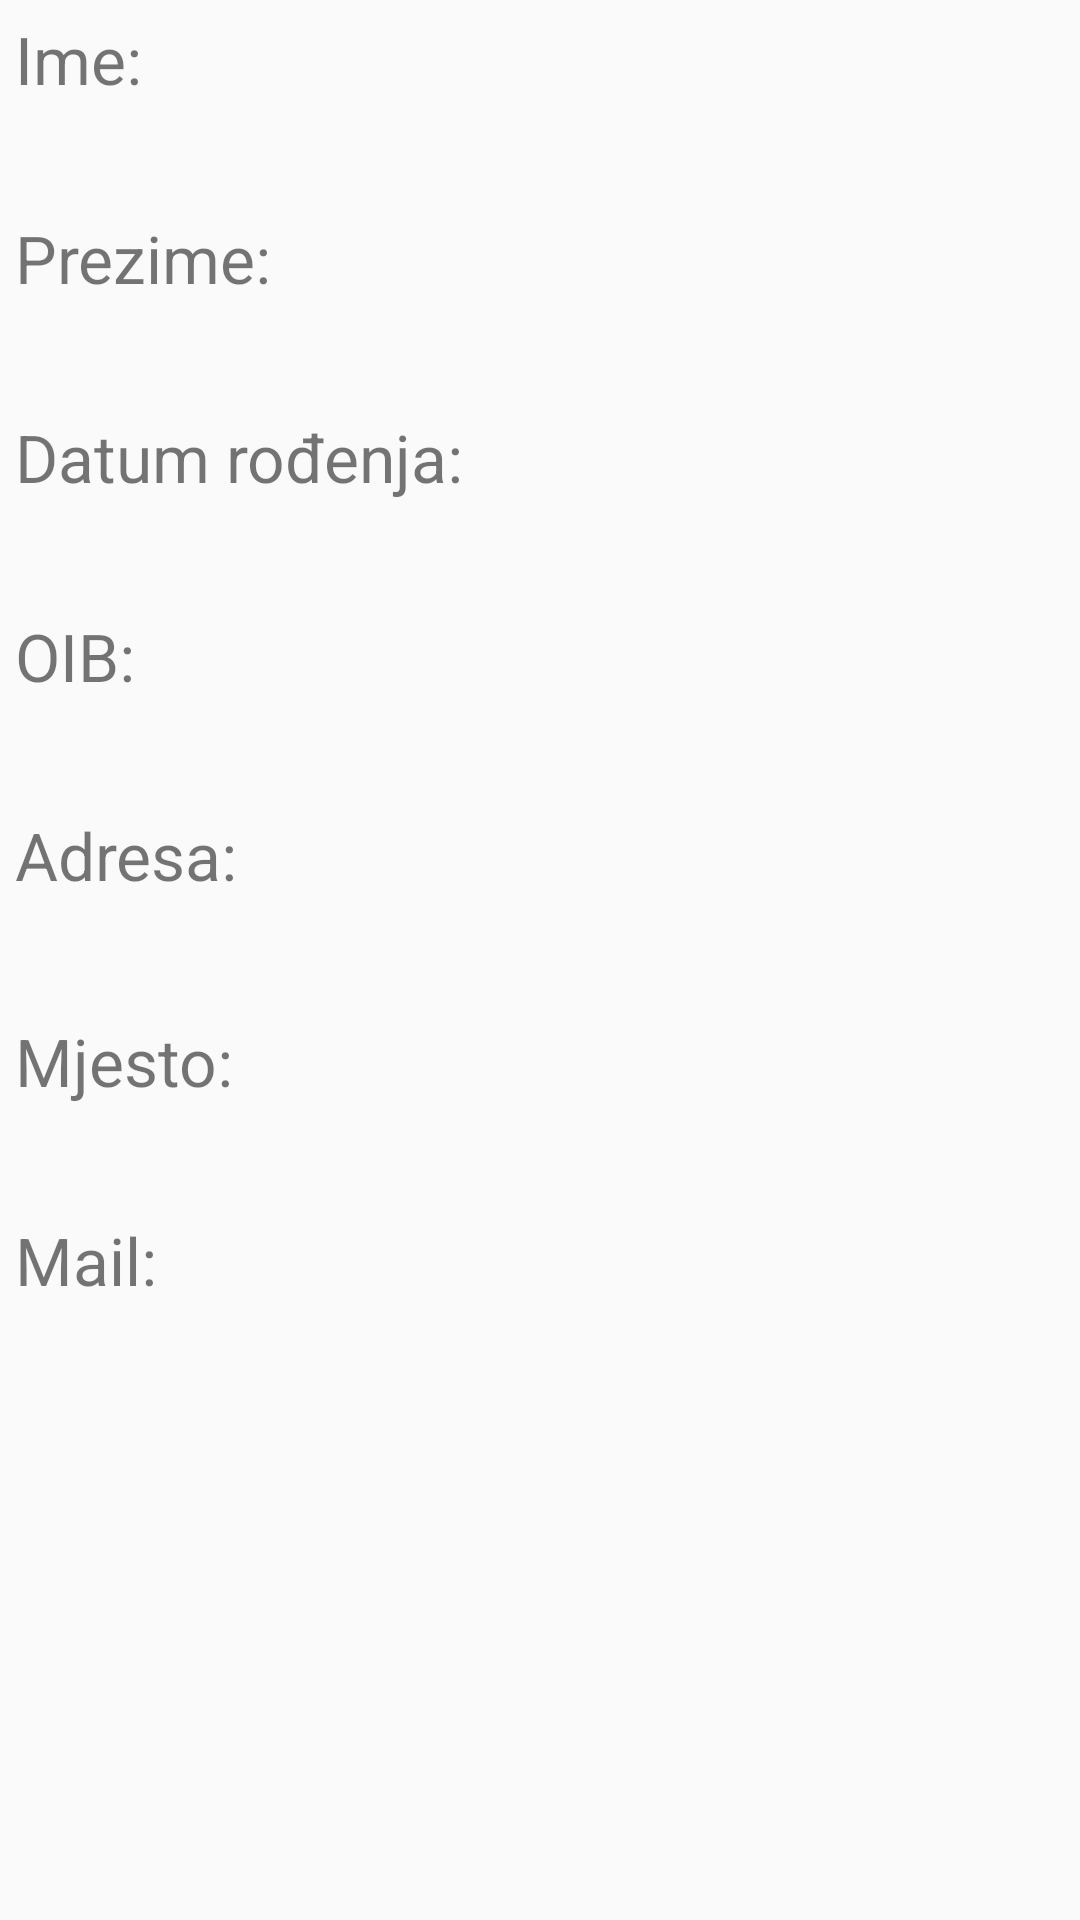

Layout XML and referenced resources for this Android screen:
<!-- AndroidManifest.xml: application theme AppTheme -->
<!-- res/layout/fragment_profil.xml -->
<FrameLayout xmlns:android="http://schemas.android.com/apk/res/android"
             xmlns:tools="http://schemas.android.com/tools"
             android:layout_width="match_parent"
             android:layout_height="match_parent"
             tools:context="hr.fer.oo.ednevnik.main.ProfilFragment">

    <ScrollView
        android:layout_width="match_parent"
        android:layout_height="match_parent">

        <LinearLayout
            android:layout_width="match_parent"
            android:layout_height="match_parent"
            android:layout_margin="5dp"
            android:gravity="start"
            android:orientation="vertical">

            <TextView
                android:layout_width="wrap_content"
                android:layout_height="wrap_content"
                android:text="@string/student_first_name"
                android:textSize="22dp"/>

            <TextView
                android:id="@+id/profile_first_name"
                android:layout_width="wrap_content"
                android:layout_height="wrap_content"
                android:layout_marginBottom="10dp"
                android:textSize="20dp"
                tools:text="@string/student_first_name"/>

            <TextView
                android:layout_width="wrap_content"
                android:layout_height="wrap_content"
                android:text="@string/student_last_name"
                android:textSize="22dp"/>

            <TextView
                android:id="@+id/profile_last_name"
                android:layout_width="wrap_content"
                android:layout_height="wrap_content"
                android:layout_marginBottom="10dp"
                android:textSize="20dp"
                tools:text="@string/student_last_name"/>

            <TextView
                android:layout_width="wrap_content"
                android:layout_height="wrap_content"
                android:text="@string/student_birth_date"
                android:textSize="22dp"/>

            <TextView
                android:id="@+id/profile_birth_date"
                android:layout_width="wrap_content"
                android:layout_height="wrap_content"
                android:layout_marginBottom="10dp"
                android:textSize="20dp"
                tools:text="@string/student_birth_date"/>

            <TextView
                android:layout_width="wrap_content"
                android:layout_height="wrap_content"
                android:text="@string/student_oib"
                android:textSize="22dp"/>

            <TextView
                android:id="@+id/profile_oib"
                android:layout_width="wrap_content"
                android:layout_height="wrap_content"
                android:layout_marginBottom="10dp"
                android:textSize="20dp"
                tools:text="@string/student_oib"/>

            <TextView
                android:layout_width="wrap_content"
                android:layout_height="wrap_content"
                android:text="@string/address"
                android:textSize="22dp"/>

            <TextView
                android:id="@+id/profil_address"
                android:layout_width="wrap_content"
                android:layout_height="wrap_content"
                android:layout_marginBottom="10dp"
                android:textSize="22dp"
                tools:text="@string/address"/>

            <TextView
                android:layout_width="wrap_content"
                android:layout_height="wrap_content"
                android:text="@string/student_city"
                android:textSize="22dp"/>

            <TextView
                android:id="@+id/profile_city"
                android:layout_width="wrap_content"
                android:layout_height="wrap_content"
                android:layout_marginBottom="10dp"
                android:textSize="20dp"
                tools:text="@string/student_city"/>

            <TextView
                android:layout_width="wrap_content"
                android:layout_height="wrap_content"
                android:text="@string/student_mail"
                android:textSize="22dp"/>

            <TextView
                android:id="@+id/profile_mail"
                android:layout_width="wrap_content"
                android:layout_height="wrap_content"
                android:textSize="20dp"
                tools:text="@string/student_mail"/>


        </LinearLayout>

    </ScrollView>

</FrameLayout>
<!-- resources referenced by this layout -->
<resources>
  <string name="address">Adresa:</string>
  <string name="student_birth_date">Datum rođenja:</string>
  <string name="student_city">Mjesto:</string>
  <string name="student_first_name">Ime: </string>
  <string name="student_last_name">Prezime:</string>
  <string name="student_mail">Mail:</string>
  <string name="student_oib">OIB:</string>
  <style name="AppTheme" parent="Theme.AppCompat.Light.DarkActionBar">
          
          <item name="colorPrimary">@color/colorPrimary</item>
          <item name="colorPrimaryDark">@color/colorPrimaryDark</item>
          <item name="colorAccent">@color/colorAccent</item>
      </style>
  <color name="colorPrimary">#3F51B5</color>
  <color name="colorPrimaryDark">#303F9F</color>
  <color name="colorAccent">#FF4081</color>
</resources>
